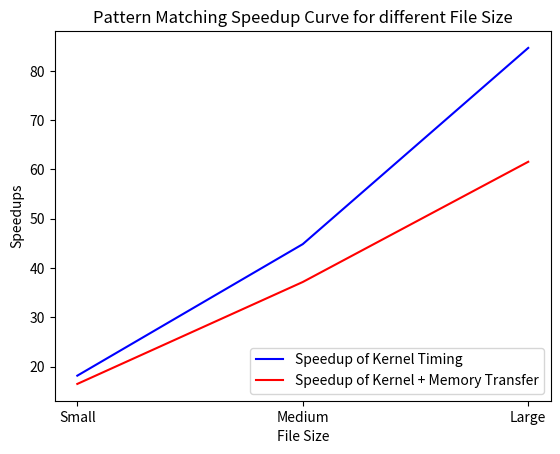

This chart was generated by the following Python code:
# [redacted]

import matplotlib.pyplot as plt

# In[]
x = ["Small", "Medium", "Large"]
y = [
    [18.1405, 44.8344, 84.6481],
    [16.4648, 37.1486, 61.5419],
]
size = ["Kernel Timing", "Kernel + Memory Transfer"]
# kernel_3 = 
# kernel_5 = 
# kernel_7 = 
# kernel_9 = 
# kernel_11 = 

# In[]
color = ['b', 'r']
plt.figure()
for i in range(2):
    plt.plot(x, y[i][:], color[i], label="Speedup of %s"%size[i])
plt.ylabel("Speedups")
plt.xlabel("File Size")
plt.title("Pattern Matching Speedup Curve for different File Size")
plt.legend(loc='lower right')
# plt.show()
plt.savefig("speedup_curve.png")

#%%
